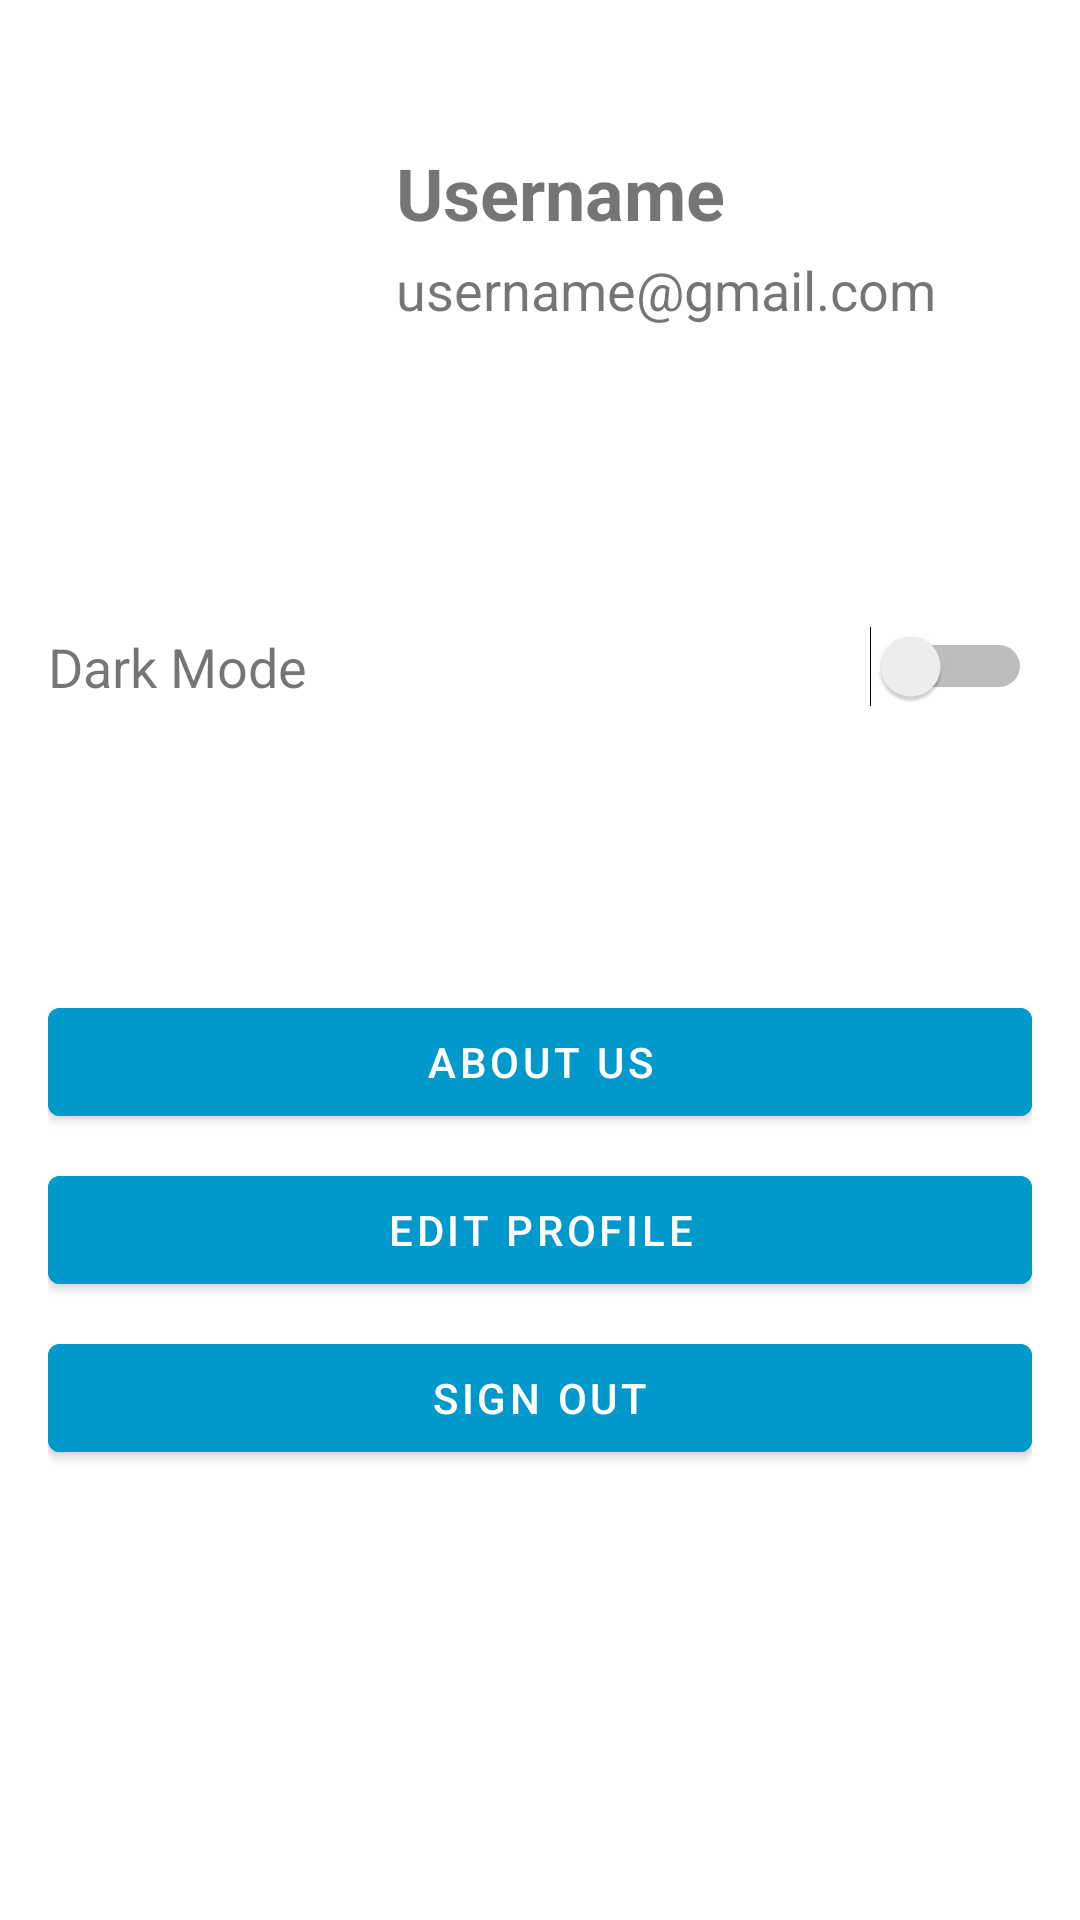

Produce the Android XML layout that renders to this screen, including the resource entries it uses.
<!-- AndroidManifest.xml: application theme Theme.TepiApp -->
<!-- res/layout/fragment_profile.xml -->
<?xml version="1.0" encoding="utf-8"?>
<androidx.core.widget.NestedScrollView
    xmlns:android="http://schemas.android.com/apk/res/android"
    xmlns:app="http://schemas.android.com/apk/res-auto"
    xmlns:tools="http://schemas.android.com/tools"
    android:layout_width="match_parent"
    android:layout_height="match_parent"
    android:fillViewport="true"
    android:clipToPadding="false"
    android:paddingBottom="72dp"
    tools:context=".ui.profile.ProfileFragment">

    <androidx.constraintlayout.widget.ConstraintLayout
        android:layout_width="match_parent"
        android:layout_height="wrap_content"
        android:padding="16dp">

        
        <ImageView
            android:id="@+id/profileImage"
            android:layout_width="100dp"
            android:layout_height="100dp"
            android:layout_marginTop="32dp"
            android:src="@drawable/baseline_account_circle_24"
            android:contentDescription="Profile Image"
            app:layout_constraintTop_toTopOf="parent"
            app:layout_constraintStart_toStartOf="parent"
            app:layout_constraintEnd_toStartOf="@+id/username" />

        
        <TextView
            android:id="@+id/username"
            android:layout_width="0dp"
            android:layout_height="wrap_content"
            android:layout_marginStart="16dp"
            android:text="Username"
            android:textSize="24sp"
            android:textStyle="bold"
            app:layout_constraintTop_toTopOf="@id/profileImage"
            app:layout_constraintStart_toEndOf="@id/profileImage"
            app:layout_constraintEnd_toEndOf="parent" />

        
        <TextView
            android:id="@+id/email"
            android:layout_width="0dp"
            android:layout_height="wrap_content"
            android:layout_marginTop="4dp"
            android:text="username@gmail.com"
            android:textSize="18sp"
            app:layout_constraintTop_toBottomOf="@id/username"
            app:layout_constraintStart_toStartOf="@id/username"
            app:layout_constraintEnd_toEndOf="@id/username" />

        
        <LinearLayout
            android:id="@+id/darkModeLayout"
            android:layout_width="match_parent"
            android:layout_height="wrap_content"
            android:layout_marginTop="100dp"
            android:orientation="horizontal"
            android:gravity="center_vertical"
            app:layout_constraintTop_toBottomOf="@id/email"
            app:layout_constraintStart_toStartOf="parent"
            app:layout_constraintEnd_toEndOf="parent">

            <TextView
                android:layout_width="0dp"
                android:layout_height="wrap_content"
                android:layout_weight="1"
                android:text="Dark Mode"
                android:textSize="18sp" />

            <Switch
                android:id="@+id/switchDarkMode"
                android:layout_width="wrap_content"
                android:layout_height="wrap_content"
                tools:ignore="UseSwitchCompatOrMaterialXml" />
        </LinearLayout>

        
        <LinearLayout
            android:layout_width="match_parent"
            android:layout_height="wrap_content"
            android:orientation="vertical"
            android:layout_marginTop="16dp"
            android:paddingTop="16dp"
            app:layout_constraintTop_toBottomOf="@id/darkModeLayout"
            app:layout_constraintBottom_toBottomOf="parent"
            app:layout_constraintStart_toStartOf="parent"
            app:layout_constraintEnd_toEndOf="parent">

            
            <Button
                android:id="@+id/aboutUsButton"
                android:layout_width="match_parent"
                android:layout_height="wrap_content"
                android:backgroundTint="@android:color/holo_blue_dark"
                android:text="About Us"
                android:textColor="@android:color/white" />

            
            <Button
                android:id="@+id/editProfile"
                android:layout_width="match_parent"
                android:layout_height="wrap_content"
                android:layout_marginTop="8dp"
                android:backgroundTint="@android:color/holo_blue_dark"
                android:text="Edit Profile"
                android:textColor="@android:color/white" />

            
            <Button
                android:id="@+id/signOutButton"
                android:layout_width="match_parent"
                android:layout_height="wrap_content"
                android:layout_marginTop="8dp"
                android:backgroundTint="@android:color/holo_blue_dark"
                android:text="Sign Out"
                android:textColor="@android:color/white" />
        </LinearLayout>

    </androidx.constraintlayout.widget.ConstraintLayout>
</androidx.core.widget.NestedScrollView>
<!-- resources referenced by this layout -->
<resources>
  <style name="Theme.TepiApp" parent="Theme.MaterialComponents.DayNight.DarkActionBar">
          
          <item name="colorPrimary">@color/purple_500</item>
          <item name="colorPrimaryVariant">@color/purple_700</item>
          <item name="colorOnPrimary">#D2DBDF</item>
          
          <item name="colorSecondary">@color/teal_200</item>
          <item name="colorSecondaryVariant">@color/teal_700</item>
          <item name="colorOnSecondary">@color/black</item>
          
          <item name="android:statusBarColor">?attr/colorPrimaryVariant</item>
          
      </style>
  <!-- not gathered from this repository: default colours our renderer supplied (Android Studio template values) -->
  <color name="purple_500">#FF6200EE</color>
  <color name="purple_700">#FF3700B3</color>
  <color name="teal_200">#FF03DAC5</color>
  <color name="teal_700">#FF018786</color>
  <color name="black">#FF000000</color>
</resources>
